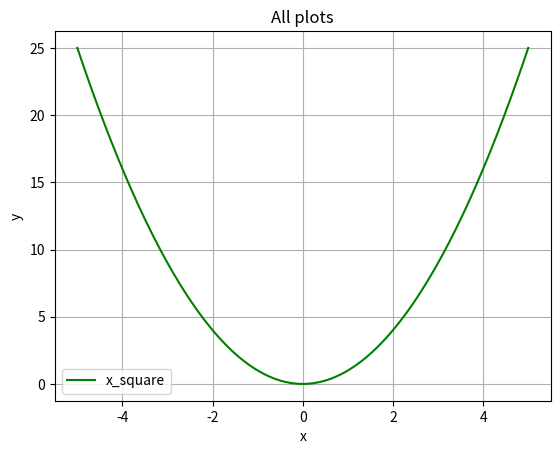

Generate this figure with matplotlib:
import numpy as np
import matplotlib.pyplot as plt

x = np.linspace(-5, 5, 200)
x_square = x ** 2
plt.plot(x, x_square, label='x_square', color='green')

plt.xlabel('x')
plt.ylabel('y')
plt.title('All plots')
plt.legend()
plt.grid(True)
plt.show()
